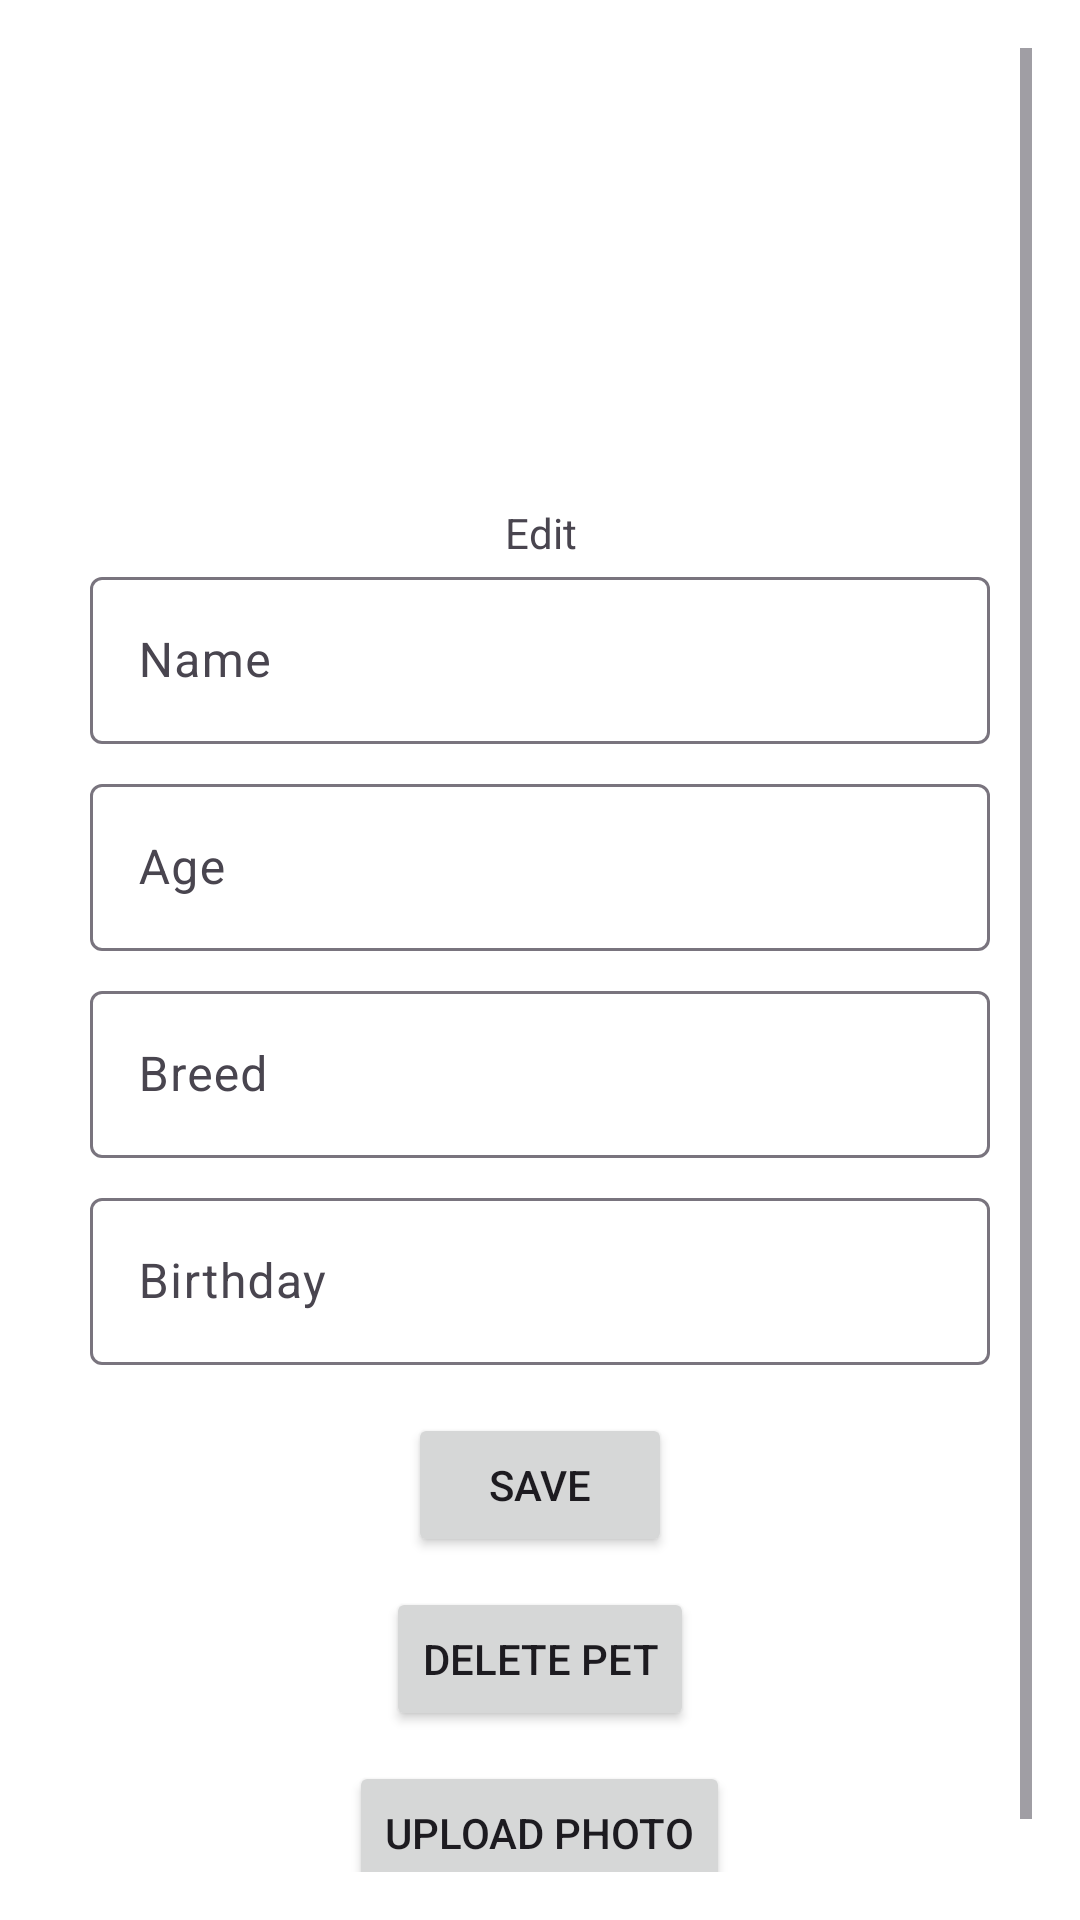

Here is an Android app screen rendered from its layout file. Give the layout XML and the strings, colors and styles it references.
<!-- AndroidManifest.xml: application theme Theme.PetCareNotifier -->
<!-- res/layout/activity_edit_pet.xml -->
<?xml version="1.0" encoding="utf-8"?>
<ScrollView xmlns:android="http://schemas.android.com/apk/res/android"
    xmlns:tools="http://schemas.android.com/tools"
    android:layout_width="match_parent"
    android:layout_height="match_parent"
    android:padding="16dp"
    tools:context=".ui.dashboard.EditPetActivity">

    <LinearLayout
        android:layout_width="match_parent"
        android:layout_height="wrap_content"
        android:orientation="vertical">

        <ImageView
            android:id="@+id/ivPet"
            android:layout_width="120dp"
            android:layout_height="120dp"
            android:layout_gravity="center"
            android:layout_margin="16dp"
            android:scaleType="centerCrop"
            android:background="@drawable/border_rounded"
            android:contentDescription="Pet Photo" />


        <TextView
            android:id="@+id/textEdit"
            android:layout_width="match_parent"
            android:layout_height="wrap_content"
            android:gravity="center"
            android:text="@string/edit" />

        <com.google.android.material.textfield.TextInputLayout
            android:layout_width="match_parent"
            android:layout_height="wrap_content"
            android:layout_marginBottom="8dp">

            <com.google.android.material.textfield.TextInputEditText
                android:id="@+id/etName"
                android:layout_gravity="center"
                android:layout_width="300dp"
                android:layout_height="wrap_content"
                android:hint="@string/hint_name"/>
        </com.google.android.material.textfield.TextInputLayout>

        <com.google.android.material.textfield.TextInputLayout
            android:layout_width="match_parent"
            android:layout_height="wrap_content"
            android:layout_marginBottom="8dp">

            <com.google.android.material.textfield.TextInputEditText
                android:id="@+id/etAge"
                android:layout_gravity="center"
                android:layout_width="300dp"
                android:layout_height="wrap_content"
                android:hint="@string/hint_age"
                android:inputType="number"/>
        </com.google.android.material.textfield.TextInputLayout>

        <com.google.android.material.textfield.TextInputLayout
            android:layout_width="match_parent"
            android:layout_height="wrap_content"
            android:layout_marginBottom="8dp">

            <com.google.android.material.textfield.TextInputEditText
                android:id="@+id/etBreed"
                android:layout_gravity="center"
                android:layout_width="300dp"
                android:layout_height="wrap_content"
                android:hint="@string/hint_breed"/>
        </com.google.android.material.textfield.TextInputLayout>

        <com.google.android.material.textfield.TextInputLayout
            android:layout_width="match_parent"
            android:layout_height="wrap_content"
            android:layout_marginBottom="16dp">

            <com.google.android.material.textfield.TextInputEditText
                android:id="@+id/etBirthday"
                android:layout_gravity="center"
                android:layout_width="300dp"
                android:layout_height="wrap_content"
                android:hint="@string/hint_birthday"/>
        </com.google.android.material.textfield.TextInputLayout>

        <Button
            android:id="@+id/btnSave"
            android:layout_width="wrap_content"
            android:layout_height="wrap_content"
            android:layout_gravity="center"
            android:text="@string/save"
            android:layout_marginBottom="10dp"/>

        <Button
            android:id="@+id/btnDelete"
            android:layout_width="wrap_content"
            android:layout_height="wrap_content"
            android:layout_gravity="center"
            android:text="Delete Pet"
            android:layout_marginBottom="10dp"/>

        <Button
            android:id="@+id/btnUploadPhoto"
            android:layout_width="wrap_content"
            android:layout_height="wrap_content"
            android:text="Upload Photo"
            android:layout_gravity="center"
            android:layout_marginBottom="24dp" />


    </LinearLayout>
</ScrollView>
<!-- resources referenced by this layout -->
<resources>
  <string name="edit">Edit</string>
  <string name="hint_age">Age</string>
  <string name="hint_birthday">Birthday</string>
  <string name="hint_breed">Breed</string>
  <string name="hint_name">Name</string>
  <string name="save">Save</string>
  <style name="Theme.PetCareNotifier" parent="Base.Theme.PetCareNotifier">
          <item name="android:windowBackground">@color/light_background</item>
          <item name="colorSurface">@color/light_surface</item>
          <item name="colorOnSurface">@color/black</item>
      </style>
  <style name="Base.Theme.PetCareNotifier" parent="Theme.Material3.DayNight.NoActionBar">
          
          <item name="colorPrimary">@color/purple_500</item>
          <item name="colorOnPrimary">@color/white</item>
          <item name="colorPrimaryContainer">@color/purple_200</item>
          <item name="colorOnPrimaryContainer">@color/purple_700</item>
  
          
          <item name="materialButtonStyle">@style/Widget.PetCareNotifier.Button</item>
  
          
          <item name="android:statusBarColor">?attr/colorPrimary</item>
          <item name="android:navigationBarColor">?attr/colorPrimary</item>
      </style>
  <color name="light_background">#FFFFFFFF</color>
  <color name="light_surface">#FFF5F5F5</color>
  <color name="black">#FF000000</color>
  <color name="purple_500">#FF6200EE</color>
  <color name="white">#FFFFFFFF</color>
  <color name="purple_200">#FFBB86FC</color>
  <color name="purple_700">#FF3700B3</color>
  <style name="Widget.PetCareNotifier.Button" parent="Widget.Material3.Button">
          <item name="android:background">@drawable/border_rounded</item>
          <item name="android:textColor">?attr/colorOnPrimary</item>
      </style>
</resources>
